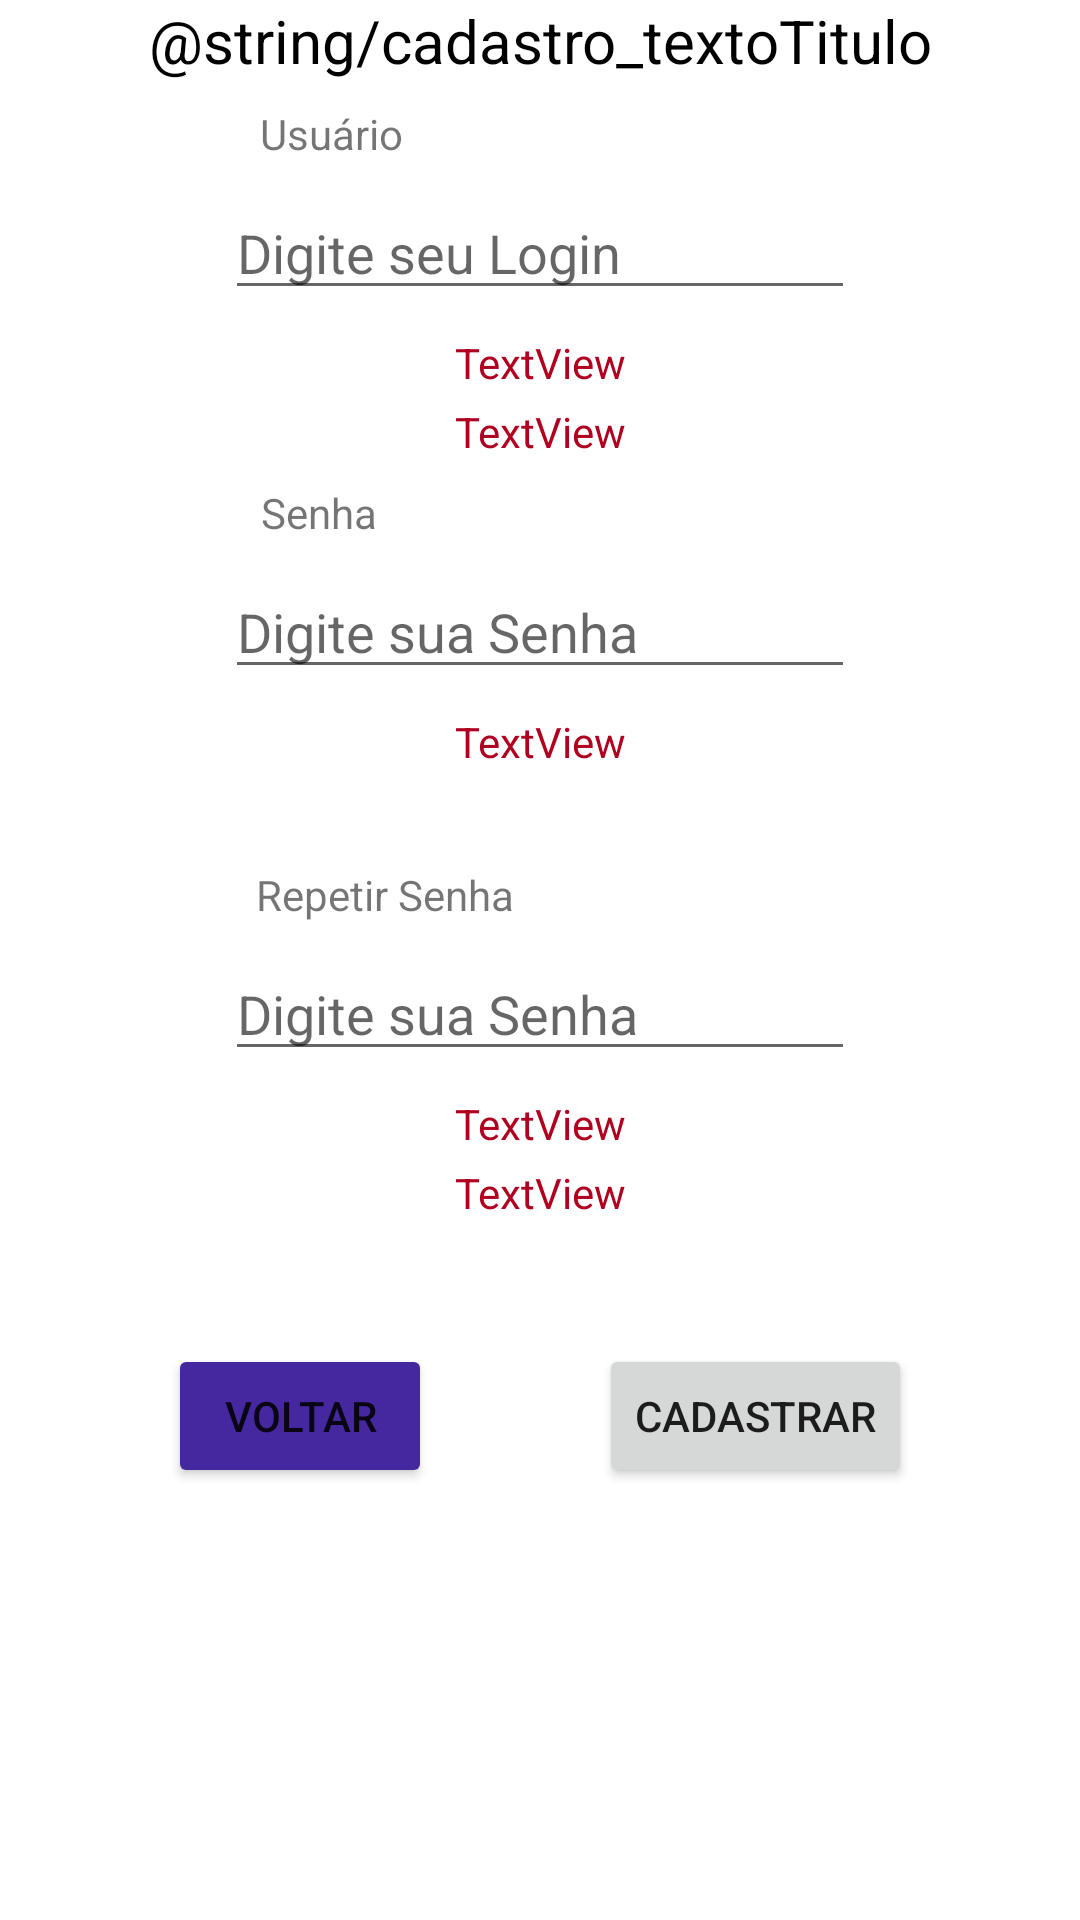

Write the Android layout XML for this screen, with the resource values it uses.
<!-- AndroidManifest.xml: application theme Theme.AppReceitas -->
<!-- res/layout/activity_criar_usuario.xml -->
<?xml version="1.0" encoding="utf-8"?>
<androidx.constraintlayout.widget.ConstraintLayout xmlns:android="http://schemas.android.com/apk/res/android"
    xmlns:app="http://schemas.android.com/apk/res-auto"
    xmlns:tools="http://schemas.android.com/tools"
    android:layout_width="match_parent"
    android:layout_height="match_parent"
    tools:context=".Activity.CriarUsuario">

    <TextView
        android:id="@+id/cadastroErroSenhaConfirmar"
        android:layout_width="wrap_content"
        android:layout_height="wrap_content"
        android:layout_marginTop="8dp"
        android:text="TextView"
        android:textColor="@color/design_default_color_error"
        app:layout_constraintEnd_toEndOf="parent"
        app:layout_constraintHorizontal_bias="0.5"
        app:layout_constraintStart_toStartOf="parent"
        app:layout_constraintTop_toBottomOf="@+id/cadastroEtSenhaConfirmar"
        tools:visibility="invisible" />

    <TextView
        android:id="@+id/cadastroErroSenhaConfirmar2"
        android:layout_width="wrap_content"
        android:layout_height="wrap_content"
        android:layout_marginTop="4dp"
        android:text="TextView"
        android:textColor="@color/design_default_color_error"
        app:layout_constraintEnd_toEndOf="parent"
        app:layout_constraintHorizontal_bias="0.501"
        app:layout_constraintStart_toStartOf="parent"
        app:layout_constraintTop_toBottomOf="@+id/cadastroErroSenhaConfirmar"
        tools:visibility="invisible" />

    <TextView
        android:id="@+id/cadastroTvSenhaConfirmar"
        android:layout_width="wrap_content"
        android:layout_height="wrap_content"
        android:layout_marginTop="32dp"
        android:text="@string/cadastro_textoSenhaConfirmar"
        app:layout_constraintEnd_toEndOf="parent"
        app:layout_constraintHorizontal_bias="0.311"
        app:layout_constraintStart_toStartOf="parent"
        app:layout_constraintTop_toBottomOf="@+id/cadastroErroSenha" />

    <EditText
        android:id="@+id/cadastroEtLogin"
        android:layout_width="wrap_content"
        android:layout_height="wrap_content"
        android:layout_marginTop="8dp"
        android:ems="10"
        android:hint="@string/main_usuario_hint"
        android:inputType="textPersonName"
        app:layout_constraintEnd_toEndOf="parent"
        app:layout_constraintHorizontal_bias="0.5"
        app:layout_constraintStart_toStartOf="parent"
        app:layout_constraintTop_toBottomOf="@+id/cadastroTvLogin" />

    <TextView
        android:id="@+id/cadastroTvLogin"
        android:layout_width="wrap_content"
        android:layout_height="wrap_content"
        android:layout_marginTop="8dp"
        android:text="@string/cadastro_textoUsuario"
        app:layout_constraintEnd_toEndOf="parent"
        app:layout_constraintHorizontal_bias="0.278"
        app:layout_constraintStart_toStartOf="parent"
        app:layout_constraintTop_toBottomOf="@+id/cadastrotextoTitulo" />

    <TextView
        android:id="@+id/cadastroErroLogin"
        android:layout_width="wrap_content"
        android:layout_height="wrap_content"
        android:layout_marginTop="8dp"
        android:text="TextView"
        android:textColor="@color/design_default_color_error"
        app:layout_constraintEnd_toEndOf="parent"
        app:layout_constraintHorizontal_bias="0.5"
        app:layout_constraintStart_toStartOf="parent"
        app:layout_constraintTop_toBottomOf="@+id/cadastroEtLogin"
        tools:visibility="invisible" />

    <TextView
        android:id="@+id/cadastroErroLogin2"
        android:layout_width="wrap_content"
        android:layout_height="wrap_content"
        android:layout_marginTop="4dp"
        android:text="TextView"
        android:textColor="@color/design_default_color_error"
        app:layout_constraintEnd_toEndOf="parent"
        app:layout_constraintHorizontal_bias="0.5"
        app:layout_constraintStart_toStartOf="parent"
        app:layout_constraintTop_toBottomOf="@+id/cadastroErroLogin"
        tools:visibility="invisible" />

    <TextView
        android:id="@+id/cadastroTvSenha"
        android:layout_width="wrap_content"
        android:layout_height="wrap_content"
        android:layout_marginTop="8dp"
        android:text="@string/cadastro_textoSenha"
        app:layout_constraintEnd_toEndOf="parent"
        app:layout_constraintHorizontal_bias="0.271"
        app:layout_constraintStart_toStartOf="parent"
        app:layout_constraintTop_toBottomOf="@+id/cadastroErroLogin2" />

    <TextView
        android:id="@+id/cadastroErroSenha"
        android:layout_width="wrap_content"
        android:layout_height="wrap_content"
        android:layout_marginTop="8dp"
        android:text="TextView"
        android:textColor="@color/design_default_color_error"
        app:layout_constraintEnd_toEndOf="parent"
        app:layout_constraintHorizontal_bias="0.5"
        app:layout_constraintStart_toStartOf="parent"
        app:layout_constraintTop_toBottomOf="@+id/cadastroEtSenha"
        tools:visibility="invisible" />

    <Button
        android:id="@+id/cadastroButtonCadastrar"
        android:layout_width="wrap_content"
        android:layout_height="wrap_content"
        android:layout_marginTop="64dp"
        android:text="@string/cadastro_btnCadastrar"
        app:layout_constraintEnd_toEndOf="parent"
        app:layout_constraintHorizontal_bias="0.5"
        app:layout_constraintStart_toEndOf="@+id/cadastroButtonVoltar"
        app:layout_constraintTop_toBottomOf="@+id/cadastroErroSenhaConfirmar" />

    <Button
        android:id="@+id/cadastroButtonVoltar"
        android:layout_width="wrap_content"
        android:layout_height="wrap_content"
        android:layout_marginTop="64dp"
        android:backgroundTint="@color/dark_purple_800"
        android:text="@string/cadastro_btnVoltar"
        app:layout_constraintEnd_toStartOf="@+id/cadastroButtonCadastrar"
        app:layout_constraintHorizontal_bias="0.5"
        app:layout_constraintStart_toStartOf="parent"
        app:layout_constraintTop_toBottomOf="@+id/cadastroErroSenhaConfirmar" />

    <EditText
        android:id="@+id/cadastroEtSenha"
        android:layout_width="wrap_content"
        android:layout_height="wrap_content"
        android:layout_marginTop="8dp"
        android:ems="10"
        android:hint="@string/main_senha_hint"
        android:inputType="textPassword"
        app:layout_constraintEnd_toEndOf="parent"
        app:layout_constraintHorizontal_bias="0.5"
        app:layout_constraintStart_toStartOf="parent"
        app:layout_constraintTop_toBottomOf="@+id/cadastroTvSenha" />

    <EditText
        android:id="@+id/cadastroEtSenhaConfirmar"
        android:layout_width="wrap_content"
        android:layout_height="wrap_content"
        android:layout_marginTop="8dp"
        android:ems="10"
        android:hint="@string/main_senha_hint"
        android:inputType="textPassword"
        app:layout_constraintEnd_toEndOf="parent"
        app:layout_constraintHorizontal_bias="0.5"
        app:layout_constraintStart_toStartOf="parent"
        app:layout_constraintTop_toBottomOf="@+id/cadastroTvSenhaConfirmar" />

    <TextView
        android:id="@+id/cadastrotextoTitulo"
        android:layout_width="wrap_content"
        android:layout_height="wrap_content"
        android:text="@string/cadastro_textoTitulo"
        android:textColor="@color/black"
        android:textSize="20sp"
        app:layout_constraintEnd_toEndOf="parent"
        app:layout_constraintHorizontal_bias="0.5"
        app:layout_constraintStart_toStartOf="parent"
        app:layout_constraintTop_toTopOf="parent" />

</androidx.constraintlayout.widget.ConstraintLayout>
<!-- resources referenced by this layout -->
<resources>
  <color name="black">#FF000000</color>
  <color name="dark_purple_800">#4527A0</color>
  <string name="cadastro_btnCadastrar">Cadastrar</string>
  <string name="cadastro_btnVoltar">Voltar</string>
  <string name="cadastro_textoSenha">Senha</string>
  <string name="cadastro_textoSenhaConfirmar">Repetir Senha</string>
  <string name="cadastro_textoUsuario">Usuário</string>
  <string name="main_senha_hint">Digite sua Senha</string>
  <string name="main_usuario_hint">Digite seu Login</string>
  <style name="Theme.AppReceitas" parent="Theme.MaterialComponents.DayNight.DarkActionBar">
          
          <item name="colorPrimary">@color/dark_purple_500</item>
          <item name="colorPrimaryVariant">@color/dark_purple_700</item>
          <item name="colorOnPrimary">@color/white</item>
          
          <item name="colorSecondary">@color/teal_200</item>
          <item name="colorSecondaryVariant">@color/teal_700</item>
          <item name="colorOnSecondary">@color/black</item>
          
          <item name="android:statusBarColor" tools:targetApi="l">?attr/colorPrimaryVariant</item>
          
      </style>
  <color name="dark_purple_500">#673AB7</color>
  <color name="dark_purple_700">#512DA8</color>
  <color name="white">#FFFFFFFF</color>
  <color name="teal_200">#FF03DAC5</color>
  <color name="teal_700">#FF018786</color>
</resources>
